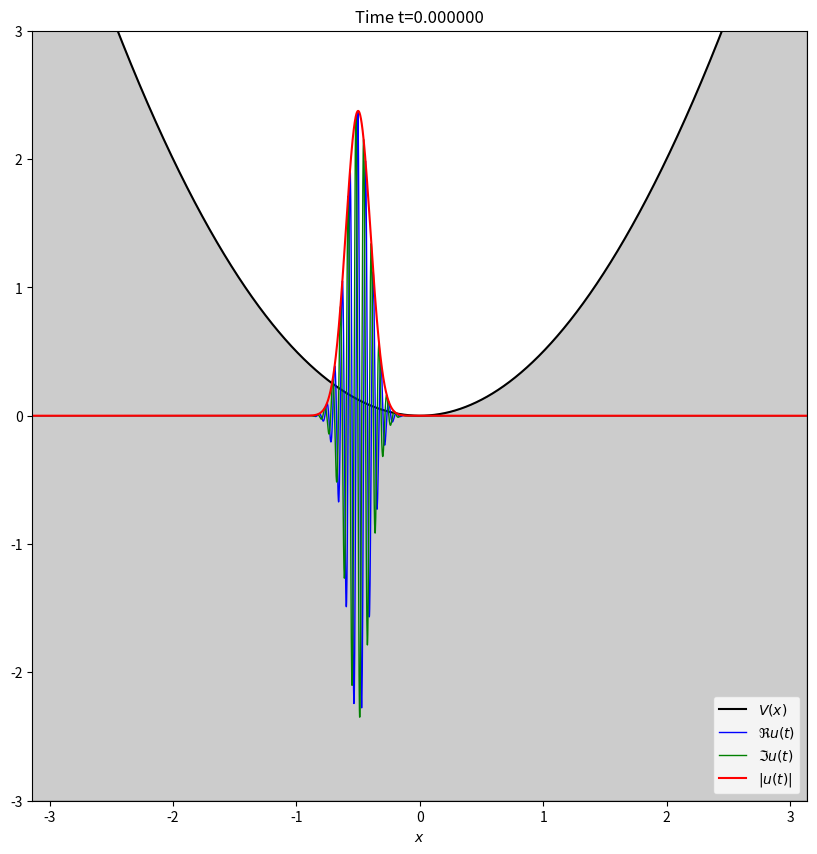
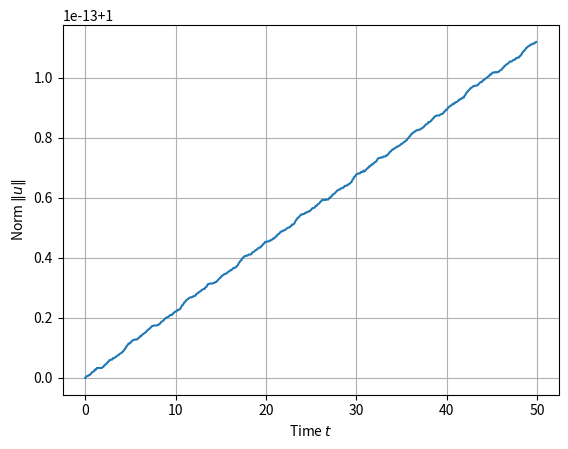
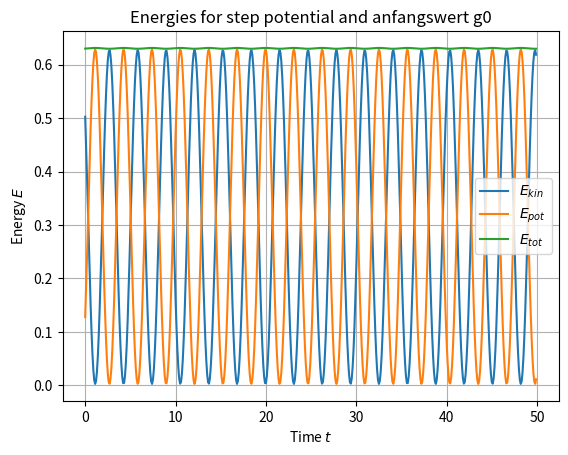
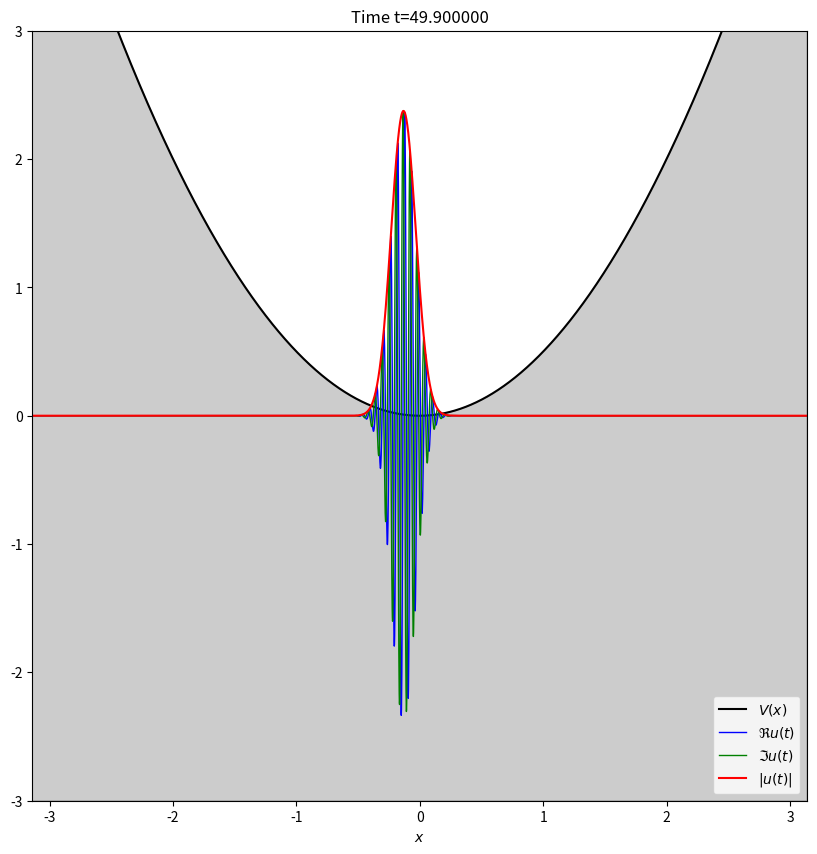

These figures' Python source, in order:
#%%
from numpy import *
from numpy.fft import  fft, ifft
from numpy.linalg import norm
from matplotlib.pyplot import *

def simulation(potential, initialvalue):
    scale = pi

    # Time interval, step size
    tend = 5.0*sqrt(ieps)
    nl = 1
    n = int(tend * 10**nl)
    print("Doing %d timesteps" % n)
    h = tend/n
    ih = 1j*h

    # place for norms
    normsol = zeros(n, dtype=floating)
    cinE = zeros(n)
    potE = zeros(n)

    # Space discretization
    l = 12
    N = 2**l
    
    # Laplacian
    A = 0.5 * eps * (concatenate((arange(0,N//2,1),arange(-N//2,0,1))))**2

    #  Potential
    x = scale * arange(-1, 1, 2.0/N)
    V = ieps * potential(x)

    v = initialvalue(x)
    u = fft(v)
    normsol[0] = sqrt(2*pi) * norm(u)/N
    print("norm: %f" % normsol[0])

    # Exponentials
    cinE[0] = real(eps * dot(conj(u), (A*u))/N**2 * (2.0*pi))
    potE[0] = real(eps * dot(conj(u), fft(V*v)/N**2) * (2.0*pi))
    print("E kin: %f" % cinE[0])
    print("E pot: %f" % potE[0])
    print("E tot: %f" % (cinE[0]+potE[0]))

    plot(x, v, V, 0, h)
    # Time stepping

    for k in range(1, n):
        print("Timestep: %d" % k)

        # Propagate
        v = ifft(u) * exp(- 0.5 * ih * V) # First half step
        u = fft(v) * exp(- ih * A) # Full step
        v = ifft(u) * exp(- 0.5 * ih * V) # Second half step

        # Compute norm
        u = fft(v)
        normsol[k] = sqrt(2*pi) * norm(u)/N
        print("norm: %f" % normsol[k])

        # Compute energies
        cinE[k] = real(eps * dot(conj(u), A*u)/N**2 * (2.0*pi))
        potE[k] = real(eps * dot(conj(u), fft(V*v)/N**2) * (2.0*pi))

        print("E kin: %f" % cinE[k])
        print("E pot: %f" % potE[k])
        print("E tot: %f" % (cinE[k]+potE[k]))
  
        #plot(x, v, V, k, h)

    fig = figure()
    ax = fig.gca()
    ax.plot(h*arange(n), normsol)
    ax.grid(True)
    ax.set_xlabel(r"Time $t$")
    ax.set_ylabel(r"Norm $\| u \|$")
    #fig.savefig("norm.png")
    close(fig)

    fig = figure()
    ax = fig.gca()
    ax.plot(h*arange(n), cinE, label=r"$E_{kin}$")
    ax.plot(h*arange(n), potE, label=r"$E_{pot}$")
    ax.plot(h*arange(n), cinE+potE, label=r"$E_{tot}$")
    ax.grid(True)
    ax.legend(loc="best")
    ax.set_xlabel(r"Time $t$")
    ax.set_ylabel(r"Energy $E$")
    ax.set_title("Energies for step potential and anfangswert g0")
    #fig.savefig("energies_step_g0.png")
    show()
    plot(x, v, V, k, h)
    close(fig)


def plot(x, v, V, k, h, ymin=-3, ymax=3):
    fig = figure(figsize=(10,10))
    ax = fig.gca()
    ax.fill_between(x, V*eps, ymin, color="k", alpha=0.2)
    ax.plot(x, V*eps,"k-", label=r"$V(x)$")
    ax.plot(x, real(v), "b-", label=r"$\Re u(t)$",linewidth = 1)
    ax.plot(x, imag(v), "g-", label=r"$\Im u(t)$",linewidth = 1)
    ax.plot(x, abs(v), "r-", label=r"$|u(t)|$")
    ax.legend(loc='lower right')
    ax.set_xlabel(r"$x$")
    ax.set_title("Time t=%f" % (k*h))
    ax.set_xlim(x.min(), x.max())
    ax.set_ylim(ymin, ymax)
    #fig.savefig("solution_at_timestep %04d.png" % k)
    show()
    close(fig)




if __name__ == "__main__":
    # Parameter
    eps = 0.01
    ieps = 1.0/eps

    # Potentials
    def morse(x, V0=8, beta=0.25):
        x = x + 1.0
        V = V0*(exp(-2.0*beta*x) - 2.0*exp(-beta*x))
        return V0 + V

    def harmonic(x):
        V = 0.5*(x**2)
        return V
    

    def sombrero(x, k=1.0, r0=1.0):
        return 0.5 * k * (sqrt(x**2) - r0)**2
    
    def step(x, V0=1):
        return np.where((x >= 0) & (x <= 1), V0, 0)



    #  Initial value
    g0 = lambda x: (ieps/pi)**(0.25) * exp(-(0.5*ieps)*(x+0.5)**2) * exp(-1j*x*ieps)
    g1 = lambda x: (ieps/pi)**(0.25) * exp(-(0.5*ieps)*x**2)

    simulation(harmonic, g0)

# %%
